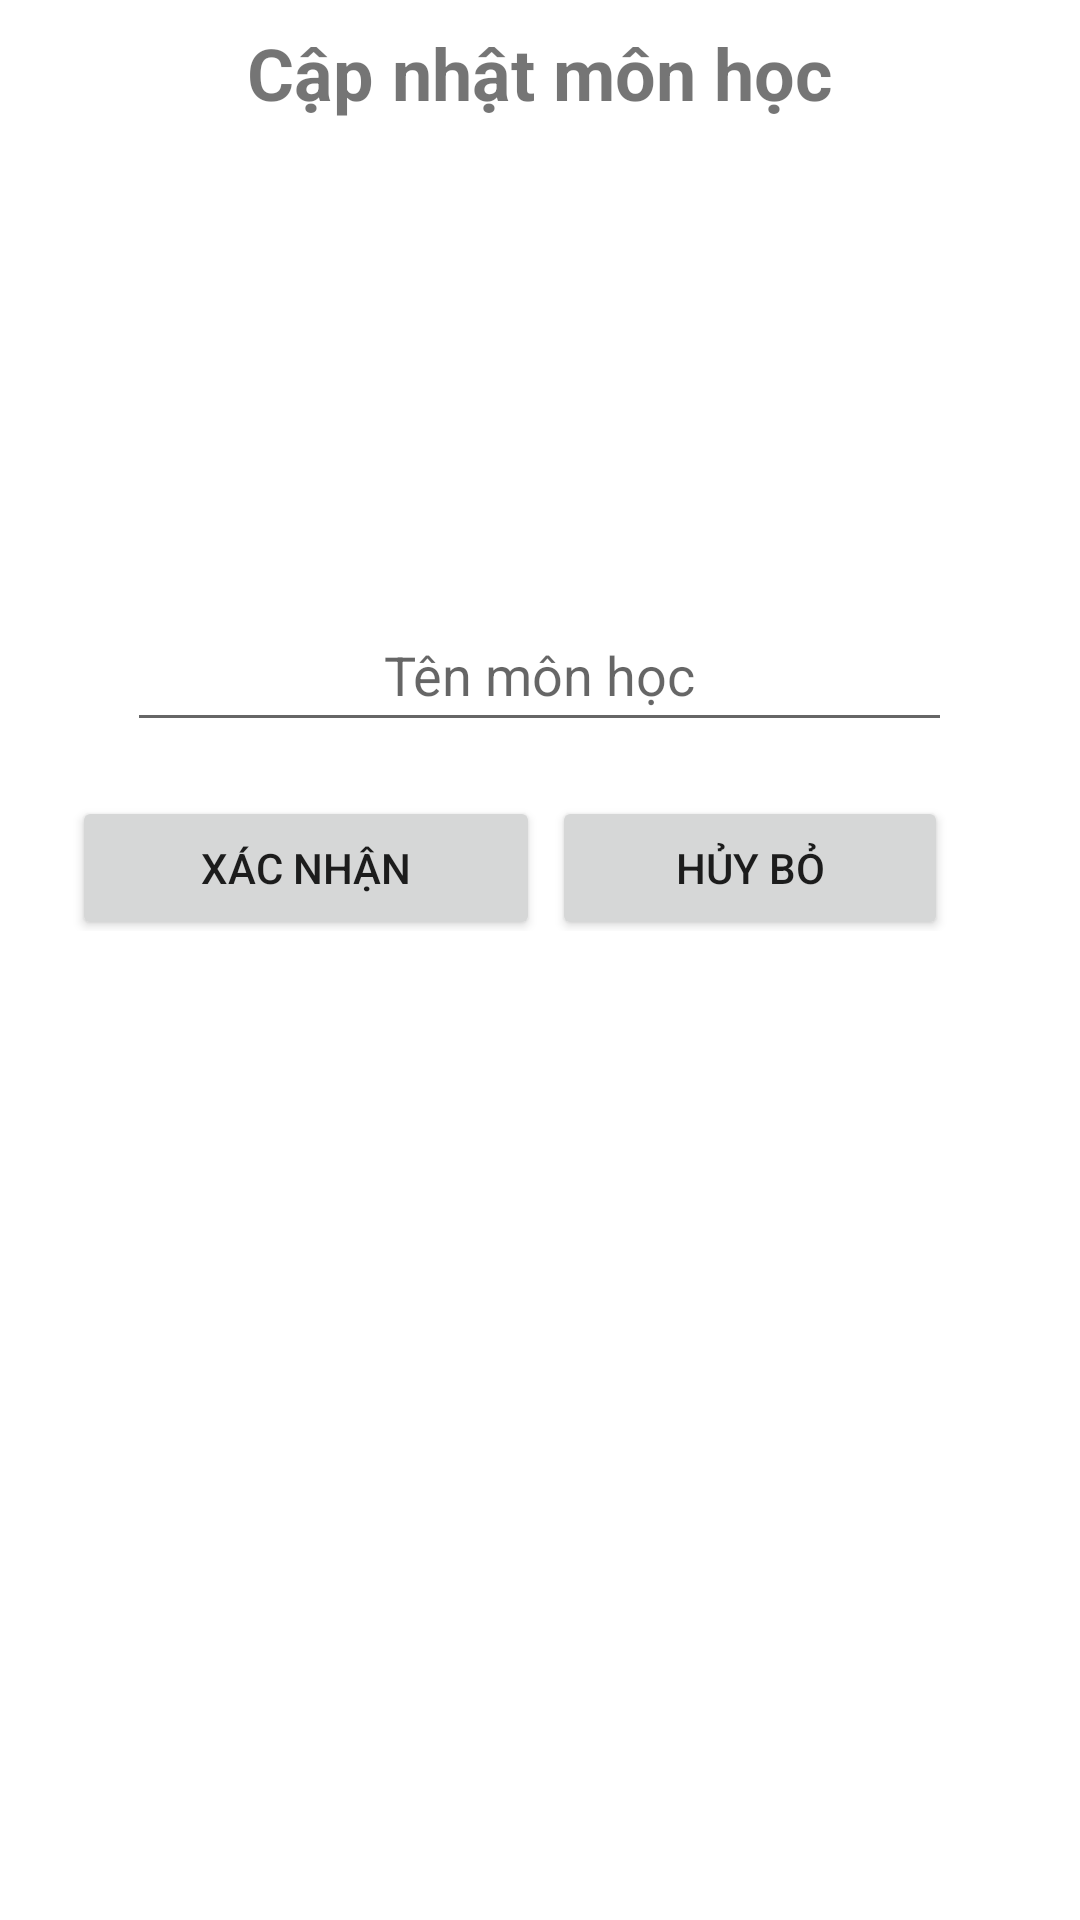

Here is an Android app screen rendered from its layout file. Give the layout XML and the strings, colors and styles it references.
<!-- AndroidManifest.xml: application theme Theme.FinalProjectExamOnline -->
<!-- res/layout/dialog_update_subject.xml -->
<?xml version="1.0" encoding="utf-8"?>
<RelativeLayout xmlns:android="http://schemas.android.com/apk/res/android"
    xmlns:app="http://schemas.android.com/apk/res-auto"
    xmlns:tools="http://schemas.android.com/tools"
    android:layout_width="match_parent"
    android:layout_height="wrap_content"
    android:paddingTop="8dp"

    >


    <RelativeLayout
        android:id="@+id/rlt_dialog_text"
        android:layout_width="match_parent"
        android:layout_height="wrap_content">

        <TextView
            android:id="@+id/tv_dialog_text"
            android:layout_width="wrap_content"
            android:layout_height="wrap_content"
            android:layout_centerInParent="true"
            android:text="Cập nhật môn học"
            android:textSize="24sp"
            android:textStyle="bold" />
    </RelativeLayout>

    <RelativeLayout
        android:id="@+id/rlt_dialog_imgSubject"
        android:layout_marginTop="4dp"
        android:layout_below="@+id/rlt_dialog_text"
        android:layout_width="match_parent"
        android:layout_height="150dp">

        <ImageView
            android:id="@+id/img_dialog_imgSubject"
            android:layout_width="wrap_content"
            android:layout_height="128dp"
            android:layout_centerInParent="true"
            android:src="@drawable/pic6" />
    </RelativeLayout>

    <RelativeLayout
        android:id="@+id/rlt_dialog_nameSubject"
        android:layout_marginTop="4dp"
        android:layout_below="@+id/rlt_dialog_imgSubject"
        android:layout_width="match_parent"
        android:layout_height="50dp"
        android:gravity="center"
     >


        <EditText
            android:id="@+id/editTextTextPersonName"
            android:layout_width="275dp"
            android:layout_height="48dp"
            android:gravity="center"
            android:ems="10"
            android:inputType="textPersonName"
            android:hint="Tên môn học" />
    </RelativeLayout>

    <LinearLayout
        android:id="@+id/rlt_dialog_button"
        android:layout_marginTop="16dp"
        android:layout_below="@+id/rlt_dialog_nameSubject"
        android:layout_width="match_parent"
        android:layout_height="50dp"
        android:orientation="horizontal"
        android:gravity="center"
        android:padding="4dp"
        >

        <Button
            android:id="@+id/dialog_btn_Ok"
            android:layout_width="match_parent"
            android:layout_height="48dp"
            android:layout_weight="1"
            android:layout_marginLeft="20dp"
            android:text="Xác nhận" />

        <Button
            android:id="@+id/dialog_btn_Cancel"
            android:layout_width="match_parent"
            android:layout_height="48dp"
            android:layout_weight="1"
            android:layout_marginLeft="4dp"
            android:layout_marginRight="40dp"
            android:text="Hủy bỏ" />
    </LinearLayout>
</RelativeLayout>
<!-- resources referenced by this layout -->
<resources>
  <style name="Theme.FinalProjectExamOnline" parent="Theme.MaterialComponents.DayNight.NoActionBar">
          
          <item name="colorPrimary">@color/purple_500</item>
          <item name="colorPrimaryVariant">@color/purple_700</item>
          <item name="colorOnPrimary">@color/white</item>
          
          <item name="colorSecondary">@color/teal_200</item>
          <item name="colorSecondaryVariant">@color/teal_700</item>
          <item name="colorOnSecondary">@color/black</item>
          
          <item name="android:statusBarColor">?attr/colorPrimaryVariant</item>
          
      </style>
  <!-- not gathered from this repository: default colours our renderer supplied (Android Studio template values) -->
  <color name="purple_500">#FF6200EE</color>
  <color name="purple_700">#FF3700B3</color>
  <color name="teal_200">#FF03DAC5</color>
  <color name="teal_700">#FF018786</color>
  <color name="black">#FF000000</color>
  <color name="white">#FFFFFFFF</color>
</resources>
